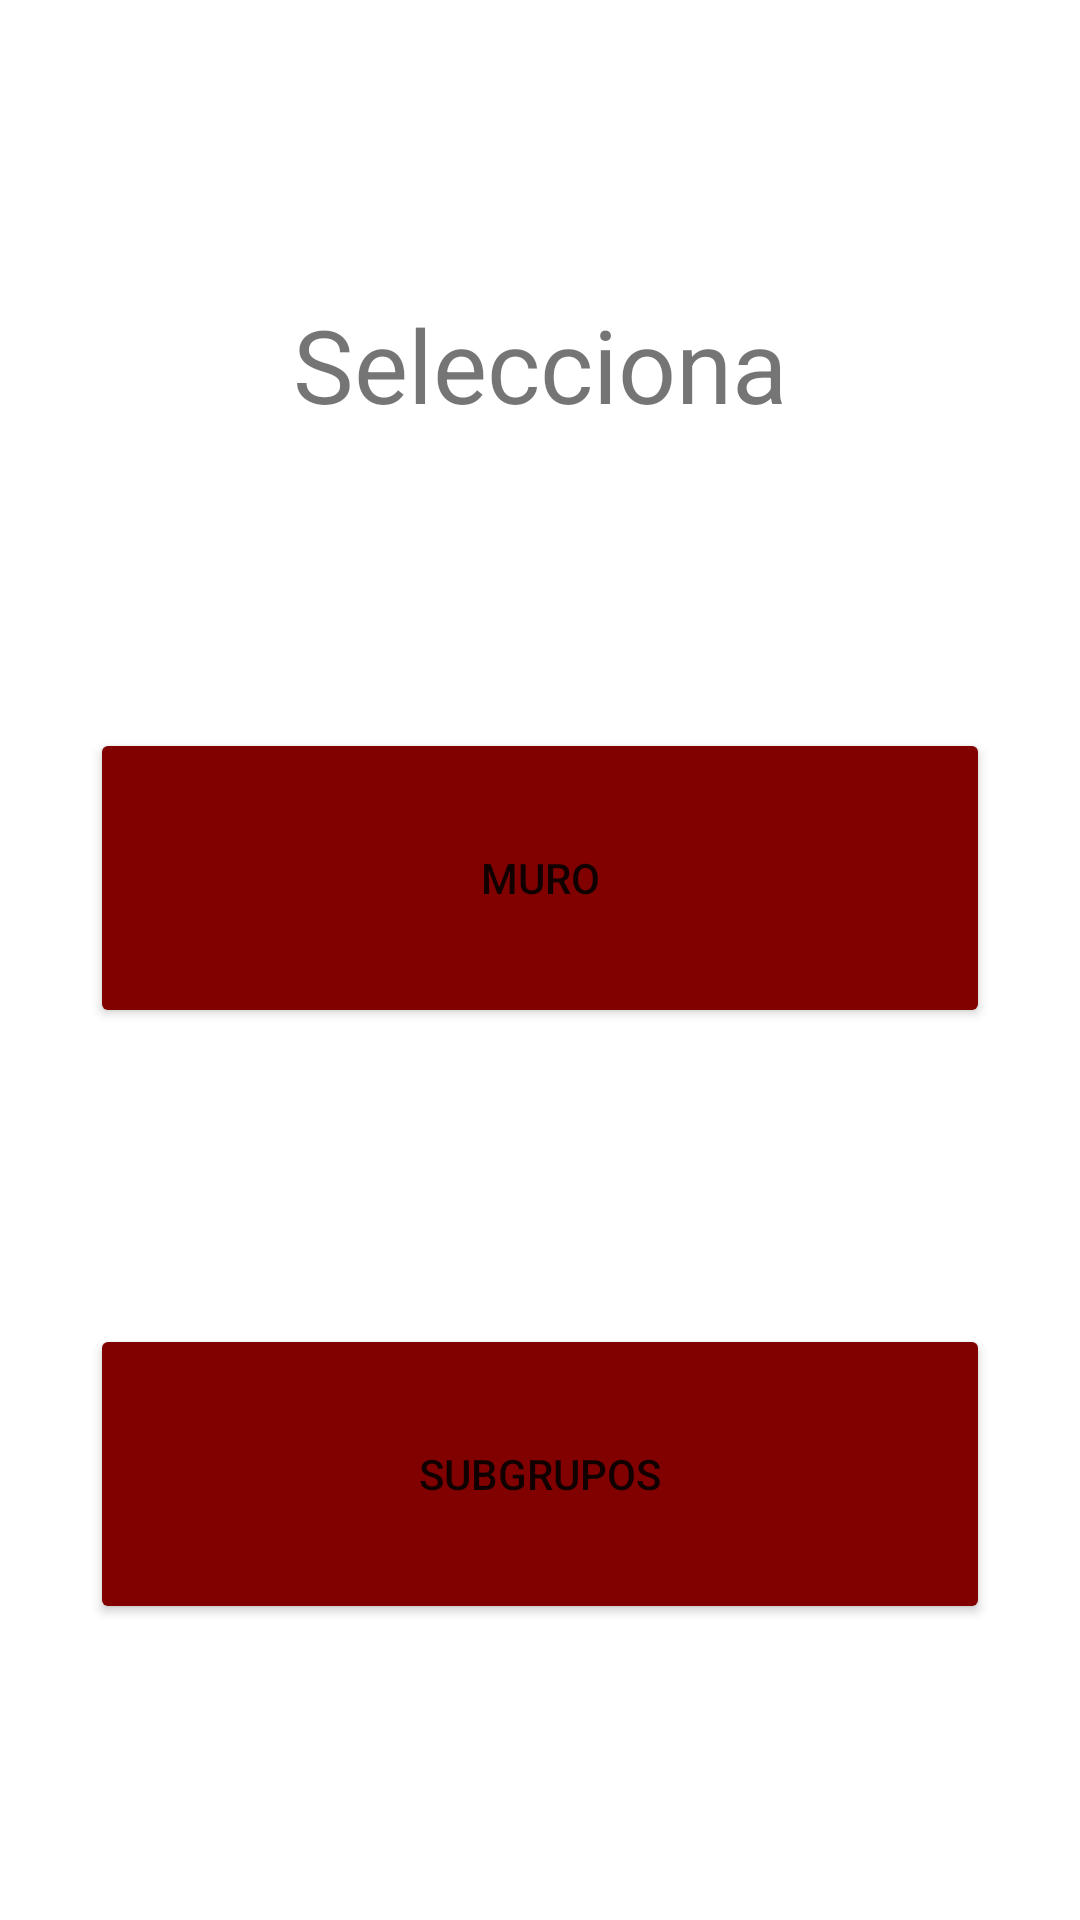

Produce the Android XML layout that renders to this screen, including the resource entries it uses.
<!-- AndroidManifest.xml: application theme Theme.Proyecto_POI -->
<!-- res/layout/seleccion_grupo_subgrupos.xml -->
<?xml version="1.0" encoding="utf-8"?>
<androidx.constraintlayout.widget.ConstraintLayout xmlns:android="http://schemas.android.com/apk/res/android"
    xmlns:app="http://schemas.android.com/apk/res-auto"
    xmlns:tools="http://schemas.android.com/tools"
    android:layout_width="match_parent"
    android:layout_height="match_parent"
    android:backgroundTint="#810000">

    <Button
        android:id="@+id/btn_MURO"
        android:layout_width="300dp"
        android:layout_height="100dp"
        android:backgroundTint="#810000"
        android:text="Muro"
        app:layout_constraintBottom_toTopOf="@+id/btn_Subgrupos"
        app:layout_constraintEnd_toEndOf="parent"
        app:layout_constraintHorizontal_bias="0.5"
        app:layout_constraintStart_toStartOf="parent"
        app:layout_constraintTop_toBottomOf="@+id/textView5" />

    <Button
        android:id="@+id/btn_Subgrupos"
        android:layout_width="300dp"
        android:layout_height="100dp"
        android:backgroundTint="#810000"
        android:text="SubGrupos"
        app:layout_constraintBottom_toBottomOf="parent"
        app:layout_constraintEnd_toEndOf="parent"
        app:layout_constraintHorizontal_bias="0.5"
        app:layout_constraintStart_toStartOf="parent"
        app:layout_constraintTop_toBottomOf="@+id/btn_MURO" />

    <TextView
        android:id="@+id/textView5"
        android:layout_width="wrap_content"
        android:layout_height="wrap_content"
        android:text="Selecciona"
        android:textSize="34sp"
        app:layout_constraintBottom_toTopOf="@+id/btn_MURO"
        app:layout_constraintEnd_toEndOf="parent"
        app:layout_constraintStart_toStartOf="parent"
        app:layout_constraintTop_toTopOf="parent" />
</androidx.constraintlayout.widget.ConstraintLayout>
<!-- resources referenced by this layout -->
<resources>
  <style name="Theme.Proyecto_POI" parent="Theme.MaterialComponents.DayNight.DarkActionBar">
          
          <item name="colorPrimary">@color/purple_500</item>
          <item name="colorPrimaryVariant">@color/purple_700</item>
          <item name="colorOnPrimary">@color/white</item>
          
          <item name="colorSecondary">@color/teal_200</item>
          <item name="colorSecondaryVariant">@color/teal_700</item>
          <item name="colorOnSecondary">@color/black</item>
          
          <item name="android:statusBarColor" tools:targetApi="l">?attr/colorPrimaryVariant</item>
          
      </style>
  <!-- not gathered from this repository: default colours our renderer supplied (Android Studio template values) -->
  <color name="purple_500">#FF6200EE</color>
  <color name="purple_700">#FF3700B3</color>
  <color name="teal_200">#FF03DAC5</color>
  <color name="teal_700">#FF018786</color>
  <color name="black">#FF000000</color>
  <color name="white">#FFFFFFFF</color>
</resources>
